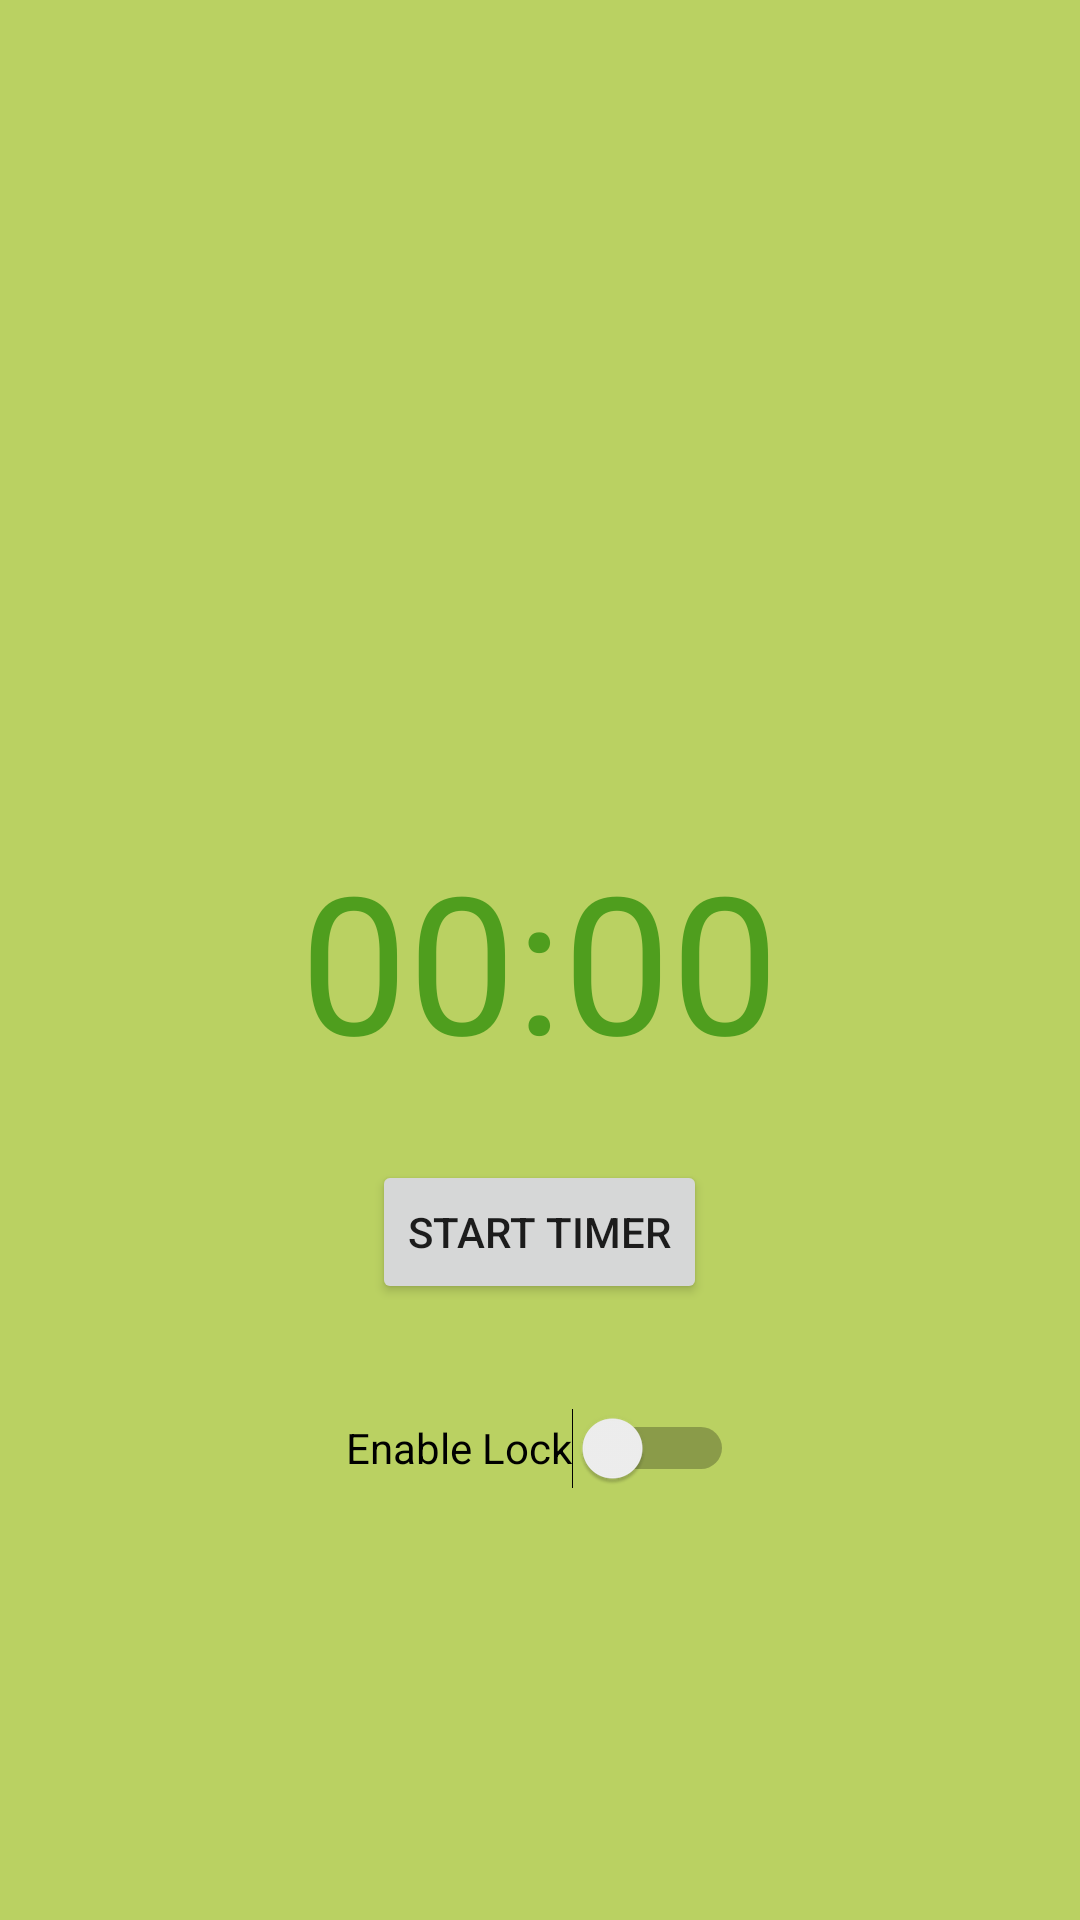

Write the Android layout XML for this screen, with the resource values it uses.
<!-- AndroidManifest.xml: application theme AppTheme -->
<!-- res/layout/activity_lock.xml -->
<?xml version="1.0" encoding="utf-8"?>
<RelativeLayout xmlns:android="http://schemas.android.com/apk/res/android"
    android:layout_width="match_parent"
    android:layout_height="match_parent"
    android:padding="16dp"
    android:background="#BAD162">

    
    <EditText
        android:id="@+id/timeInput"
        android:layout_width="wrap_content"
        android:layout_height="wrap_content"
        android:text="00:00"
        android:textSize="64sp"
        android:textColor="#4F9E1E"
        android:layout_centerHorizontal="true"
        android:layout_centerVertical="true"
        android:background="@android:color/transparent"
        android:padding="0dp"
        android:gravity="center"
        android:focusable="true"
        android:focusableInTouchMode="true"
        android:inputType="none" />

    
    <Button
        android:id="@+id/startButton"
        android:layout_width="wrap_content"
        android:layout_height="wrap_content"
        android:text="Start Timer"
        android:layout_below="@id/timeInput"
        android:layout_centerHorizontal="true"
        android:layout_marginTop="24dp"/>

    
    <Switch
        android:id="@+id/lockToggle"
        android:layout_width="wrap_content"
        android:layout_height="wrap_content"
        android:text="Enable Lock"
        android:layout_below="@id/startButton"
        android:layout_centerHorizontal="true"
        android:layout_marginTop="24dp"
        android:minWidth="48dp"
        android:minHeight="48dp"
        android:padding="12dp"/>

</RelativeLayout>
<!-- resources referenced by this layout -->
<resources>
  <style name="AppTheme" parent="Theme.MaterialComponents.DayNight.NoActionBar">
          
          <item name="colorPrimary">@color/green_400</item>
          <item name="colorPrimaryDark">@color/purple_700</item>
          <item name="colorAccent">@color/teal_200</item>
      </style>
  <color name="green_400">#BAD062</color>
  <color name="purple_700">#3700B3</color>
  <color name="teal_200">#03DAC5</color>
</resources>
